Run: headless pygame with SDL's dummy video driver; simulated clock (each Clock.tick advances the game by its frame time, no real sleeping); random seed 0; keys injected as events and as key.get_pressed() state; mouse plan: one left click at the window centre at the start of phase 2, then a move to the lower-right quarter at the start of phase 3.
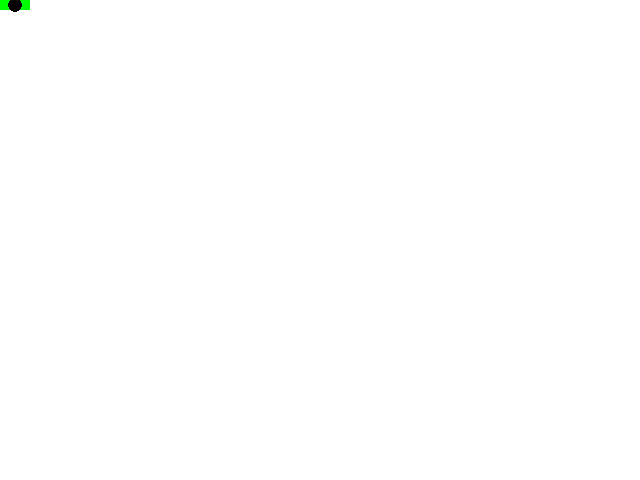
Frame 1 of 4 · flips 1–60 · no input
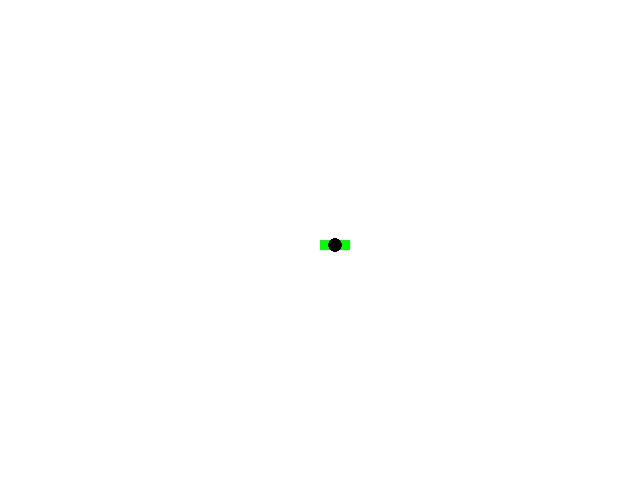
Frame 2 of 4 · flips 61–180 · clicked the window centre · tapped SPACE, RETURN · held RIGHT (→), D
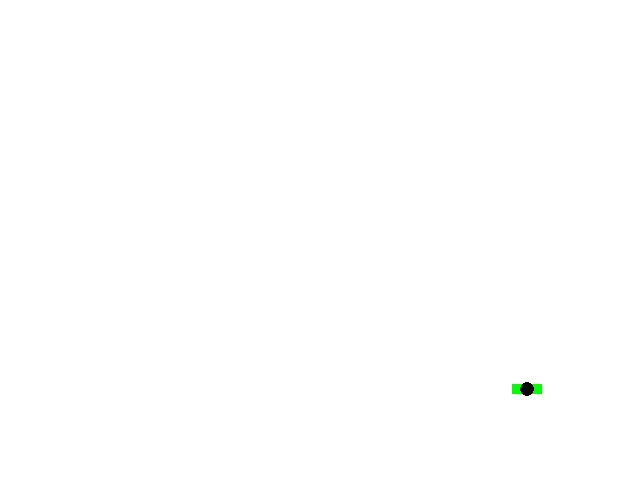
Frame 3 of 4 · flips 181–300 · moved the mouse to the lower-right quarter · held DOWN (↓), S
Frame 4 of 4 · flips 301–420 · held LEFT (←), A, UP (↑), W · screen unchanged from frame 3, image omitted

The pygame program that drew these frames:

# -*- encoding: utf-8 -*-
#
# Обработка мыши
#
# Основано на примерах Simpson College Computer Science <http://cs.simpson.edu>

import pygame
import math

# Определим константы для цветов (модель RGB)
black = (0, 0, 0)
white = (255, 255, 255)
green = (0, 255, 0)
red = (255, 0, 0)
blue = (0, 0, 255)
dkgreen = (0, 100, 0)
purple = (0xBF, 0x0F, 0xB5)
brown = (0x55, 0x33, 0x00)


def draw_background(screen):
    """Отрисовка заднего фона"""

    # Заполняем белым цветом
    screen.fill(white)


def draw_item(screen, x_float, y_float):
    # Округлим позицию, т.к. функции рисования принимают int
    x = round(x_float)
    y = round(y_float)

    pygame.draw.rect(screen, green, [0 + x, 0 + y, 30, 10], 0)
    pygame.draw.circle(screen, black, [15 + x, 5 + y], 7, 0)


def main_impl():
    # Инициализируем экран для рисования
    size = (640, 480)
    screen = pygame.display.set_mode(size)

    clock = pygame.time.Clock()

    # Флаг: стоит ли завершить игру
    done = False

    # ------- главный цикл приложения
    while not done:
        # Обработаем события (ввод с клавиатуры, мышь и т.п.)
        for event in pygame.event.get():
            if event.type == pygame.QUIT:  # пользователь нажал кнопку закрытия окна
                done = True  # завершить главный цикл на следующей итерации

        # Получаем текущую позицию мыши
        mouse_x, mouse_y = pygame.mouse.get_pos()

        # Рисуем задний фон
        draw_background(screen)

        # Рисуем объект
        draw_item(screen, mouse_x, mouse_y)

        # Показываем на экран только что нарисованный кадр
        pygame.display.flip()

        # Ограничиваем частоту обновления экрана 40 кадрами в секунду
        clock.tick(40)


def main():
    # Инициализируем библиотеку PyGame.
    pygame.init()

    try:
        main_impl()
    finally:
        # Всегда деинициализируем библиотеку PyGame, даже в случае падения.
        pygame.quit()


if __name__ == "__main__":
    main()
